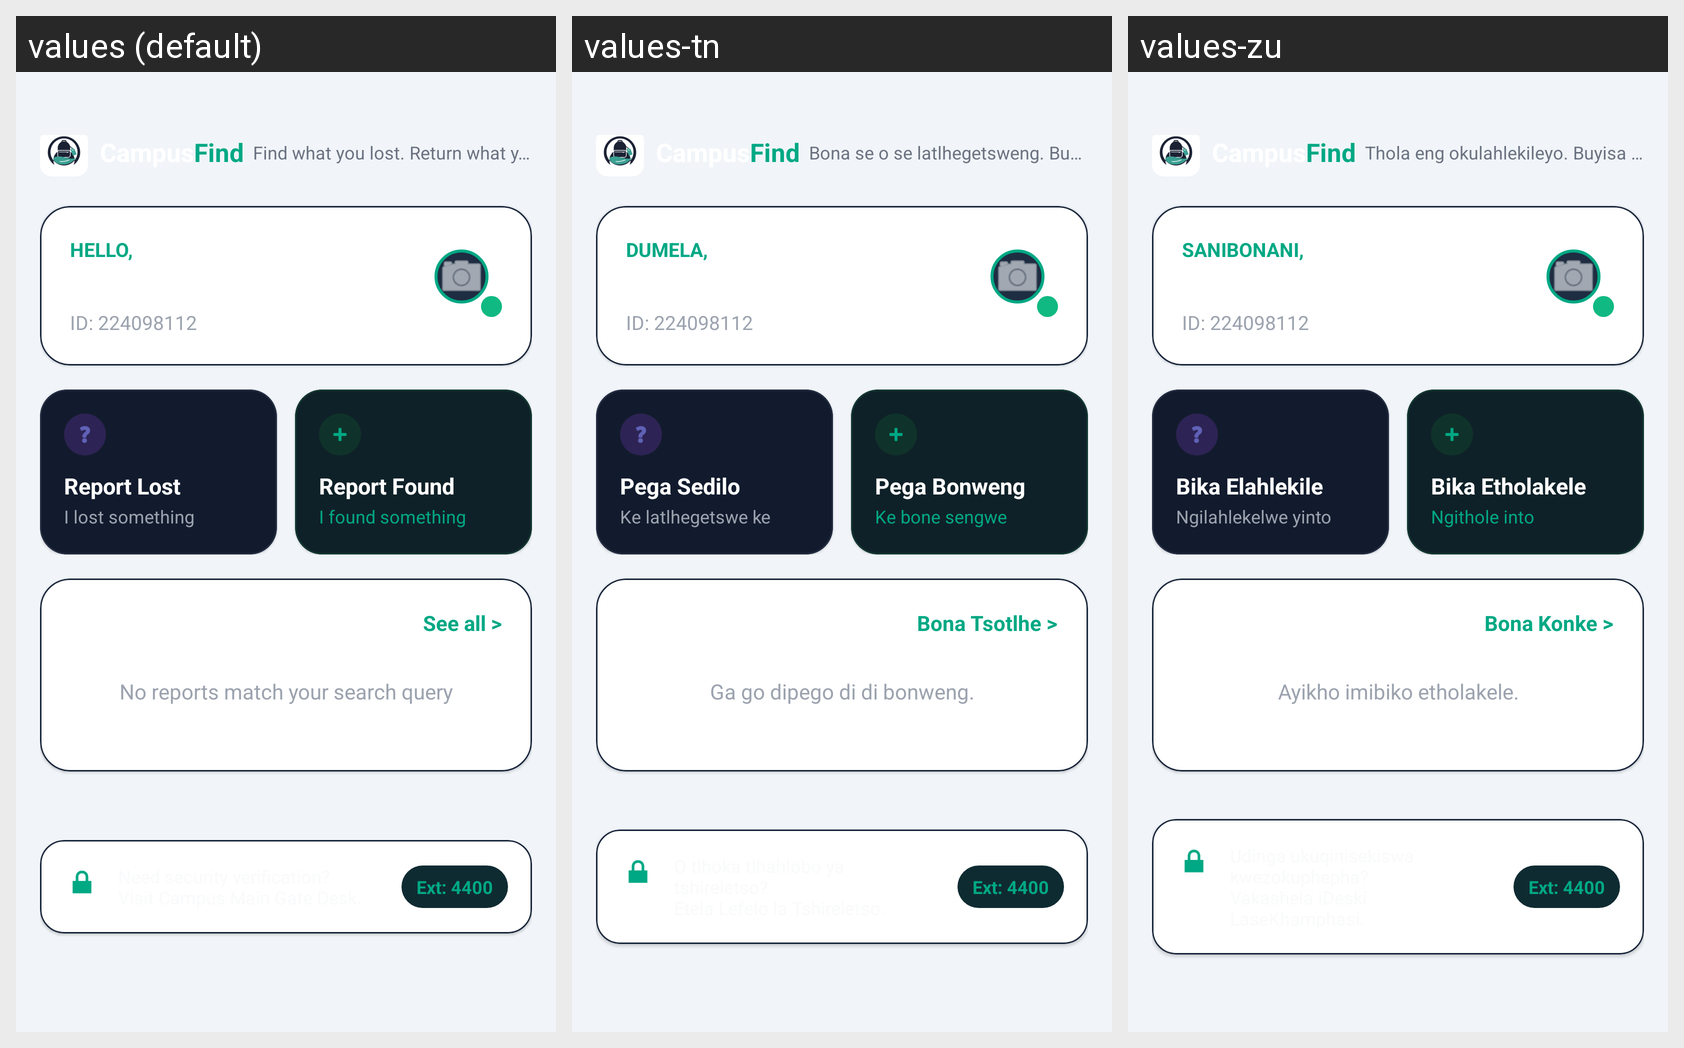

The Android screen above is rendered under several locales of the same app. Produce the string resources it draws, with the default and per-locale values.
Android screen res/layout/fragment_home.xml rendered under 3 locales, left to right: values (default), values-tn, values-zu. Device: Nexus 5 (rendered at 1080×1920; each locale shown at half size, 540×960, under a caption strip naming it); theme Theme.CampusFindApp.
Strings drawn on this screen, with the default value and each locale's value (text and hints the layout hard-codes, and strings that could not be matched under every locale, appear in the picture but are not listed):

tagline
  values: Find what you lost. Return what you found.
  values-tn: Bona se o se latlhegetsweng. Busetsa se o se boneng.
  values-zu: Thola eng okulahlekileyo. Buyisa eng oyitholileyo.

greeting
  values: HELLO,
  values-tn: DUMELA,
  values-zu: SANIBONANI,

report_lost
  values: Report Lost
  values-tn: Pega Sedilo
  values-zu: Bika Elahlekile

report_lost_sub
  values: I lost something
  values-tn: Ke latlhegetswe ke sengwe
  values-zu: Ngilahlekelwe yinto

report_found
  values: Report Found
  values-tn: Pega Bonweng
  values-zu: Bika Etholakele

report_found_sub
  values: I found something
  values-tn: Ke bone sengwe
  values-zu: Ngithole into

see_all
  values: See all >
  values-tn: Bona Tsotlhe >
  values-zu: Bona Konke >

no_reports
  values: No reports match your search query
  values-tn: Ga go dipego di di bonweng.
  values-zu: Ayikho imibiko etholakele.
